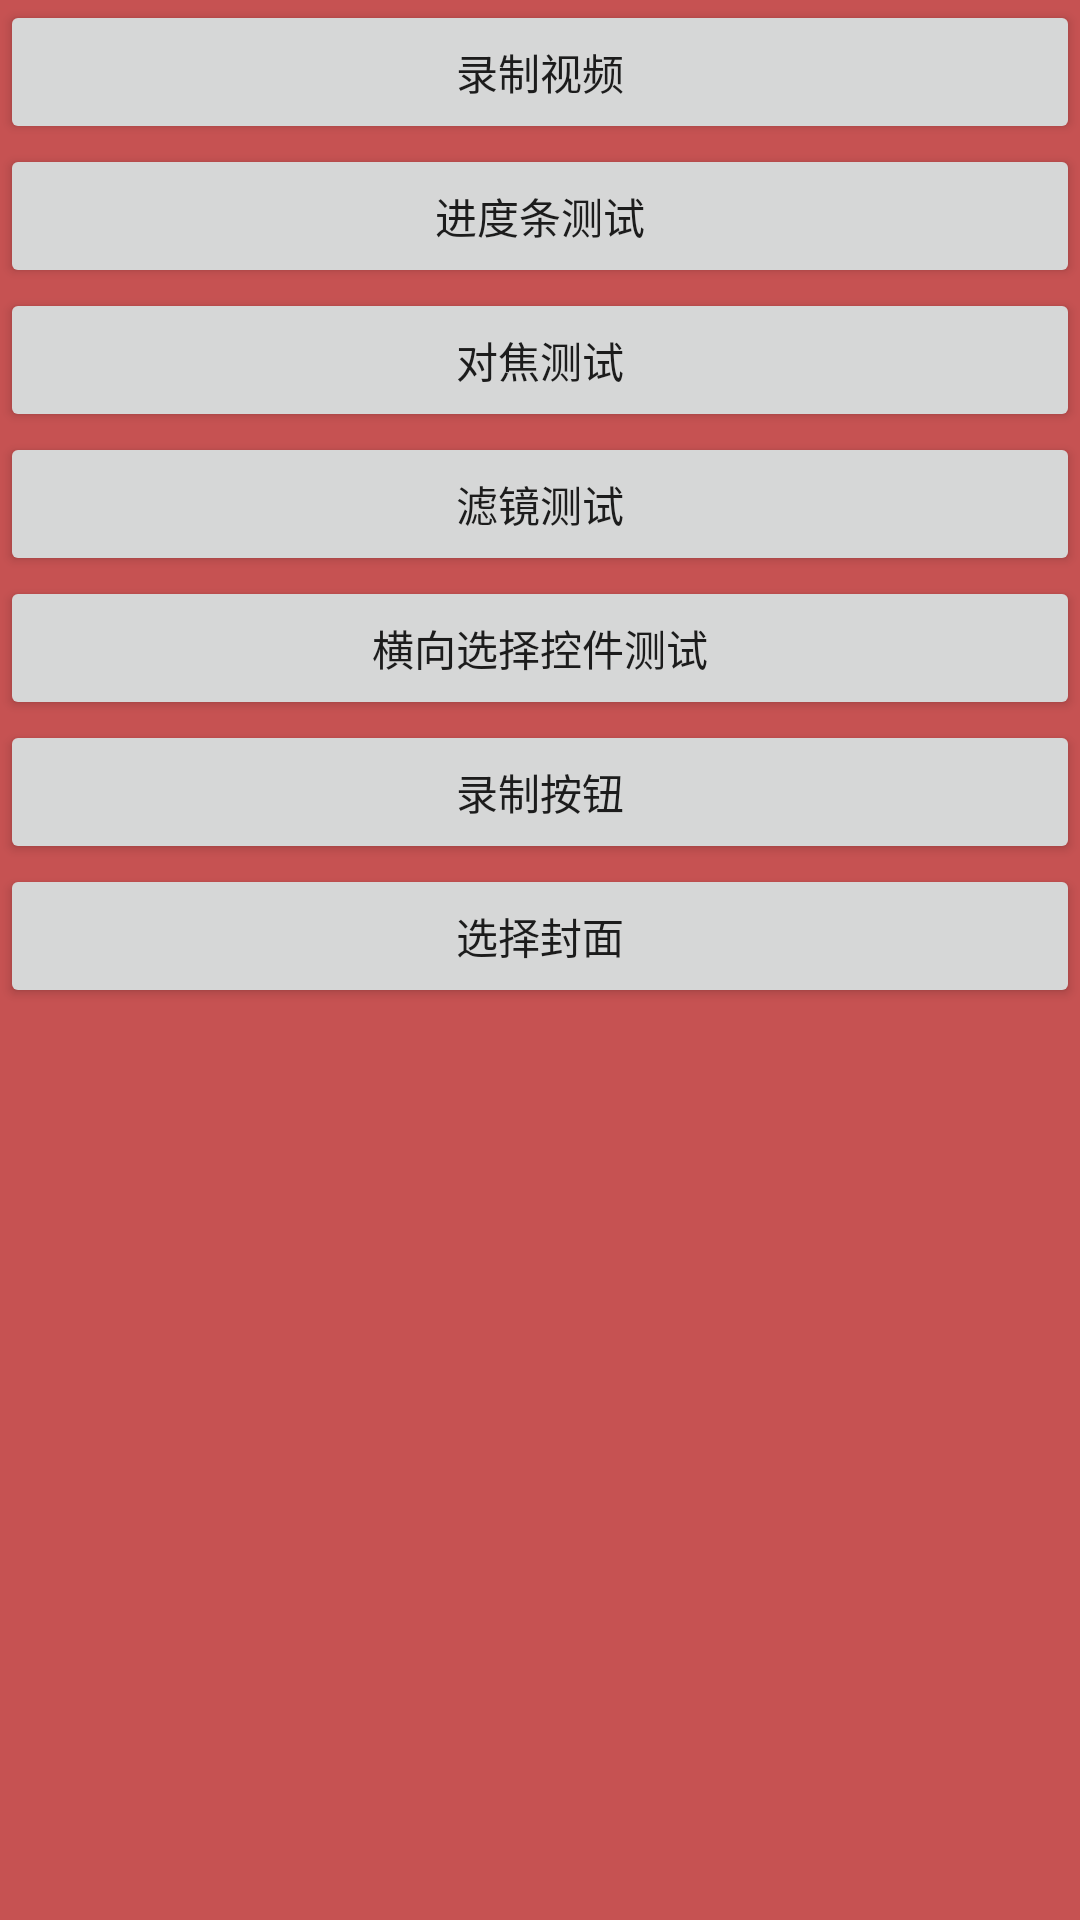

Reconstruct the res/layout file that produces this screen, plus the resources it refers to.
<!-- AndroidManifest.xml: application theme AppTheme -->
<!-- res/layout/activity_main.xml -->
<?xml version="1.0" encoding="utf-8"?>
<LinearLayout xmlns:android="http://schemas.android.com/apk/res/android"
    xmlns:app="http://schemas.android.com/apk/res-auto"
    xmlns:tools="http://schemas.android.com/tools"
    android:layout_width="match_parent"
    android:layout_height="match_parent"
    android:background="#c65252"
    android:orientation="vertical"
    tools:context=".MainActivity">

    <Button
        android:layout_width="match_parent"
        android:layout_height="wrap_content"
        android:text="录制视频"
        android:onClick="recordVideo"
        />

    <Button
        android:layout_width="match_parent"
        android:layout_height="wrap_content"
        android:text="进度条测试"
        android:onClick="progressTest"
        />

    <Button
        android:layout_width="match_parent"
        android:layout_height="wrap_content"
        android:text="对焦测试"
        android:onClick="focus"
        />

    <Button
        android:layout_width="match_parent"
        android:layout_height="wrap_content"
        android:text="滤镜测试"
        android:onClick="filter"
        />

    <Button
        android:layout_width="match_parent"
        android:layout_height="wrap_content"
        android:text="横向选择控件测试"
        android:onClick="wheel"
        />

    <Button
        android:layout_width="match_parent"
        android:layout_height="wrap_content"
        android:text="录制按钮"
        android:onClick="recordButton"
        />

    <Button
        android:layout_width="match_parent"
        android:layout_height="wrap_content"
        android:text="选择封面"
        android:onClick="selectCover"
        />
</LinearLayout>
<!-- resources referenced by this layout -->
<resources>
  <style name="AppTheme" parent="Theme.AppCompat.Light.NoActionBar">
          
          <item name="colorPrimary">@color/colorPrimary</item>
          <item name="colorPrimaryDark">@color/colorPrimaryDark</item>
          <item name="colorAccent">@color/colorAccent</item>
          <item name="android:windowFullscreen">true</item>
      </style>
  <!-- not gathered from this repository: default colours our renderer supplied (Android Studio template values) -->
  <color name="colorPrimary">#FF6200EE</color>
  <color name="colorPrimaryDark">#FF3700B3</color>
  <color name="colorAccent">#FF03DAC5</color>
</resources>
